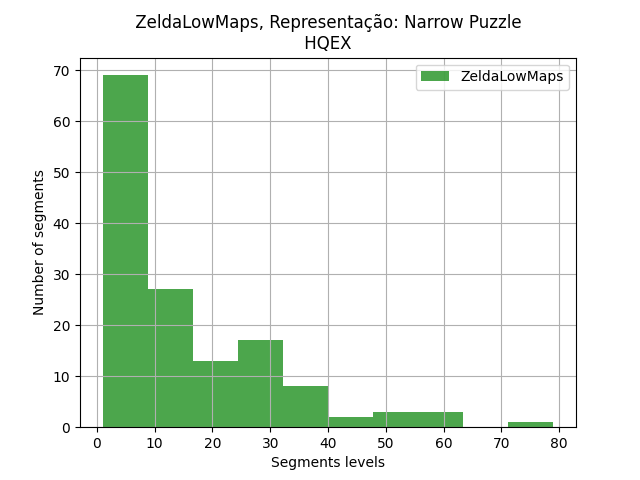

The data file committed next to this chart (first rows):
segments, segments
1, 8
2, 53
5, 15
6, 2
7, 6
8, 1
9, 1
10, 13
11, 8
12, 11
13, 14
14, 17
15, 14
16, 17
17, 32
18, 5
19, 2
20, 1
21, 6
22, 37
23, 26
24, 5
25, 1
26, 79
27, 37
28, 21
29, 25
30, 4
31, 19
32, 3
33, 10
34, 9
35, 28
36, 8
37, 17
38, 7
39, 20
40, 8
41, 9
42, 25
43, 5
44, 2
45, 1
46, 5
47, 27
48, 8
49, 32
50, 51
51, 10
52, 62
53, 2
54, 20
55, 33
56, 10
57, 31
58, 27
59, 5
60, 5
61, 33
62, 6
... 83 more rows
